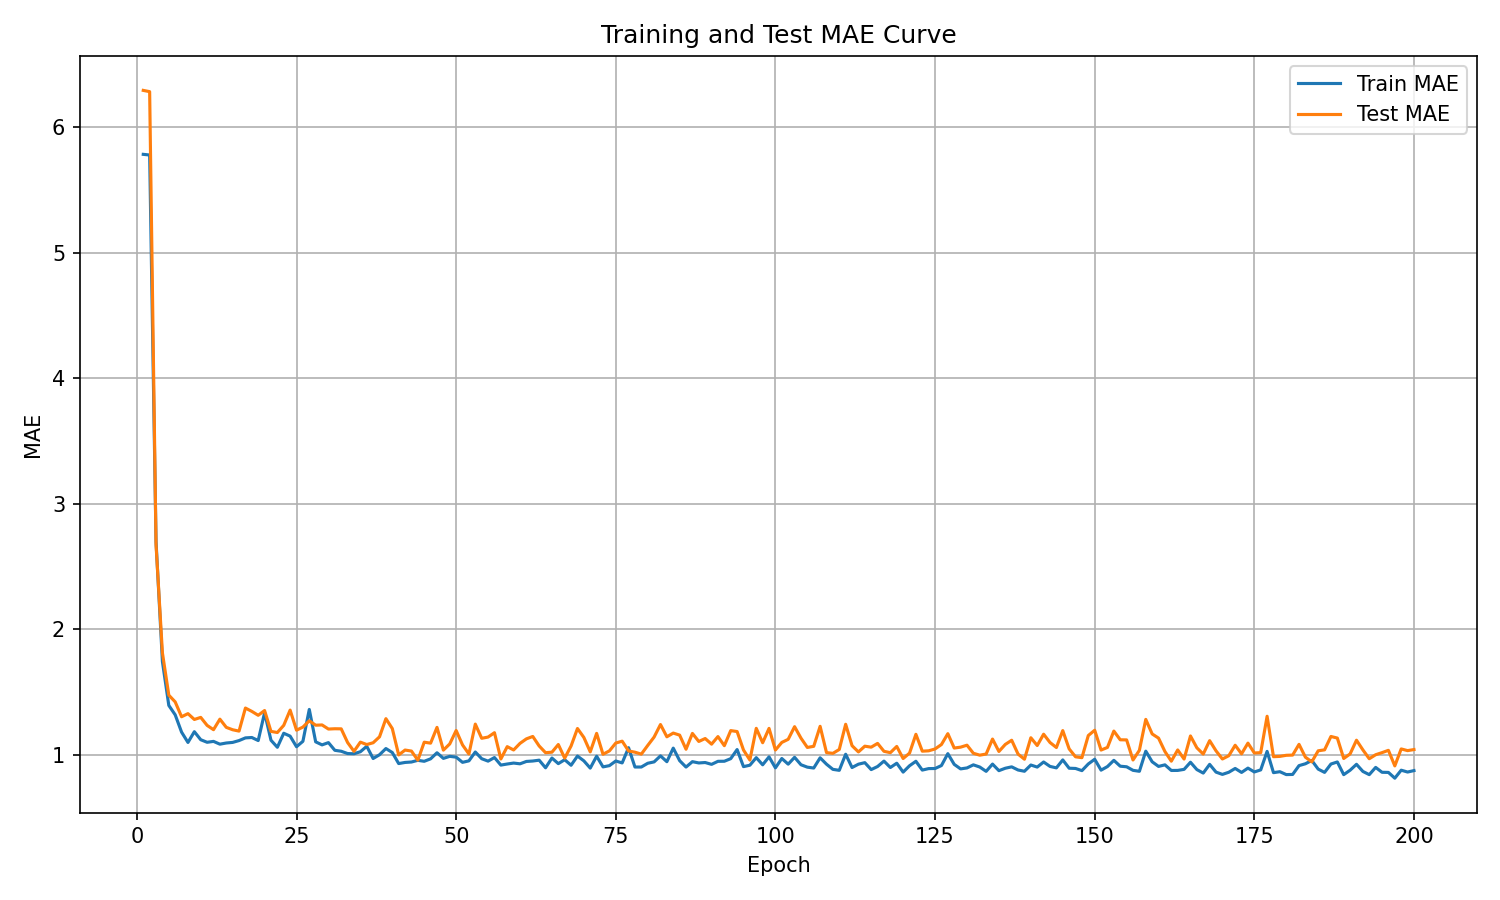

Values plotted in this chart, from the file beside it:
epoch, train_mae, test_mae
1, 5.782, 6.292
2, 5.777, 6.282
3, 2.698, 2.673
4, 1.743, 1.812
5, 1.394, 1.475
6, 1.319, 1.422
7, 1.181, 1.303
8, 1.099, 1.328
9, 1.184, 1.282
10, 1.12, 1.298
11, 1.1, 1.235
12, 1.107, 1.201
13, 1.085, 1.284
14, 1.094, 1.219
15, 1.099, 1.2
16, 1.114, 1.189
17, 1.135, 1.373
18, 1.138, 1.346
19, 1.114, 1.315
20, 1.335, 1.353
21, 1.117, 1.187
22, 1.06, 1.178
23, 1.172, 1.235
24, 1.149, 1.356
25, 1.065, 1.197
26, 1.108, 1.221
27, 1.362, 1.271
28, 1.104, 1.236
29, 1.079, 1.238
30, 1.097, 1.205
31, 1.036, 1.208
32, 1.029, 1.207
33, 1.01, 1.098
34, 1.009, 1.028
35, 1.025, 1.101
36, 1.068, 1.082
37, 0.9709, 1.096
38, 1.001, 1.144
39, 1.05, 1.288
40, 1.018, 1.209
41, 0.9306, 0.9992
42, 0.9396, 1.038
43, 0.943, 1.03
44, 0.9564, 0.9575
45, 0.9487, 1.101
46, 0.9683, 1.093
47, 1.017, 1.219
48, 0.9719, 1.038
49, 0.9881, 1.087
50, 0.9817, 1.194
51, 0.9404, 1.079
52, 0.9522, 1.007
53, 1.023, 1.245
54, 0.9693, 1.132
55, 0.95, 1.142
56, 0.9786, 1.176
57, 0.9184, 0.9671
58, 0.9271, 1.065
59, 0.9346, 1.039
60, 0.9286, 1.091
... 140 more rows
